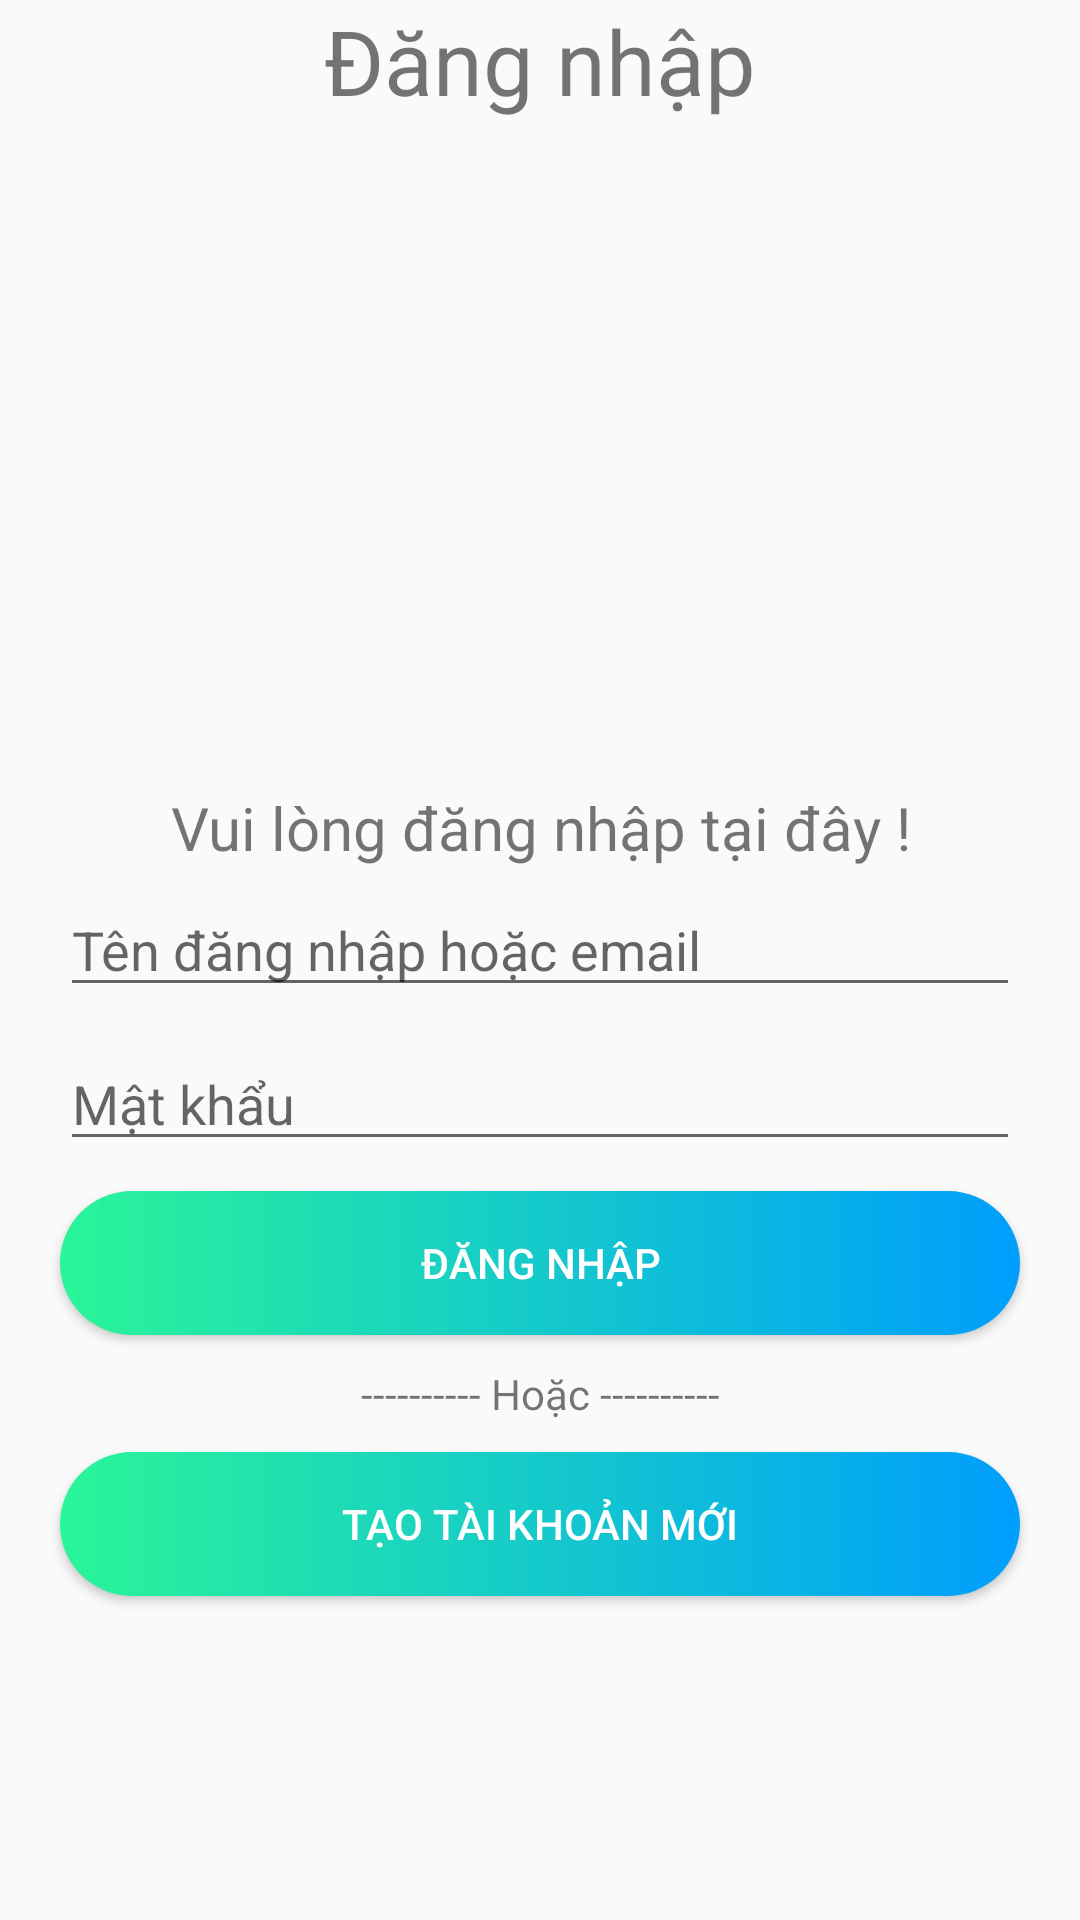

Layout XML and referenced resources for this Android screen:
<!-- AndroidManifest.xml: application theme Theme.QuanLyChiTieu_N23 -->
<!-- res/layout/activity_login.xml -->
<?xml version="1.0" encoding="utf-8"?>
<LinearLayout xmlns:android="http://schemas.android.com/apk/res/android"
    xmlns:app="http://schemas.android.com/apk/res-auto"
    xmlns:tools="http://schemas.android.com/tools"
    android:layout_width="match_parent"
    android:layout_height="match_parent"
    android:orientation="vertical"
    tools:context=".SignInActivity">

    <TextView
        android:id="@+id/textView15"
        android:layout_width="match_parent"
        android:layout_height="wrap_content"
        android:text="Đăng nhập"
        android:gravity="center"
        android:textSize="30dp"
        android:layout_marginBottom="10dp"/>

    <ImageView
        android:id="@+id/imageView2"
        android:layout_width="188dp"
        android:layout_height="182dp"
        android:layout_gravity="center"
        android:layout_margin="15dp"
        tools:srcCompat="@drawable/money"
        android:scaleType="fitXY"/>

    <TextView
        android:id="@+id/textView27"
        android:layout_width="match_parent"
        android:layout_height="wrap_content"
        android:layout_marginBottom="5dp"
        android:gravity="center"
        android:text="Vui lòng đăng nhập tại đây !"
        android:textSize="20sp" />

    <EditText
        android:id="@+id/editTextTextEmailAddress1"
        android:layout_width="match_parent"
        android:layout_height="wrap_content"
        android:ems="10"
        android:hint="Tên đăng nhập hoặc email"
        android:layout_marginRight="20dp"
        android:layout_marginLeft="20dp"
        android:inputType="textEmailAddress" />

    <EditText
        android:id="@+id/editTextTextPassword1"
        android:layout_width="match_parent"
        android:layout_height="wrap_content"
        android:ems="10"
        android:inputType="textPassword"
        android:layout_marginRight="20dp"
        android:layout_marginLeft="20dp"
        android:layout_marginTop="10dp"
        android:hint="Mật khẩu"/>

    <Button
        android:id="@+id/buttonLogin1"
        android:layout_width="match_parent"
        android:layout_height="wrap_content"
        android:layout_marginRight="20dp"
        android:layout_marginLeft="20dp"
        android:layout_marginTop="10dp"
        android:text="Đăng nhập"
        android:textColor="@color/white"
        android:background="@drawable/custom_button"
        />

    <TextView
        android:id="@+id/textView17"
        android:layout_width="match_parent"
        android:layout_height="wrap_content"
        android:text="---------- Hoặc ----------"
        android:layout_marginRight="20dp"
        android:gravity="center"
        android:layout_marginLeft="20dp"
        android:layout_marginTop="10dp"/>

    <Button
        android:id="@+id/buttonSignIn1"
        android:layout_width="match_parent"
        android:layout_height="wrap_content"
        android:layout_marginLeft="20dp"
        android:layout_marginTop="10dp"
        android:layout_marginRight="20dp"
        android:background="@drawable/custom_button"
        android:text="Tạo tài Khoản mới"
        android:textColor="@color/white"/>
</LinearLayout>
<!-- resources referenced by this layout -->
<resources>
  <color name="white">#FFFFFFFF</color>
  <!-- drawable custom_button (drawable-v24) -->
  <?xml version="1.0" encoding="utf-8"?>
  <shape xmlns:android="http://schemas.android.com/apk/res/android" android:shape="rectangle">
      <gradient android:startColor="#2AF598" android:endColor="#009EFD" android:type="linear"/>
      <corners android:radius="50dp"/>
  
  
  </shape>
  <!-- drawable money: png bitmap (drawable-hdpi, 18625 bytes) -->
  <style name="Theme.QuanLyChiTieu_N23" parent="Theme.AppCompat.DayNight.DarkActionBar">
          
          <item name="colorPrimary">@color/purple_500</item>
          <item name="colorPrimaryVariant">@color/purple_700</item>
          <item name="colorOnPrimary">@color/white</item>
          
          <item name="colorSecondary">@color/teal_200</item>
          <item name="colorSecondaryVariant">@color/teal_700</item>
          <item name="colorOnSecondary">@color/black</item>
          
          <item name="android:statusBarColor" tools:targetApi="l">?attr/colorPrimaryVariant</item>
          
      </style>
  <color name="purple_500">#FF6200EE</color>
  <color name="purple_700">#FF3700B3</color>
  <color name="teal_200">#FF03DAC5</color>
  <color name="teal_700">#FF018786</color>
  <color name="black">#FF000000</color>
</resources>
